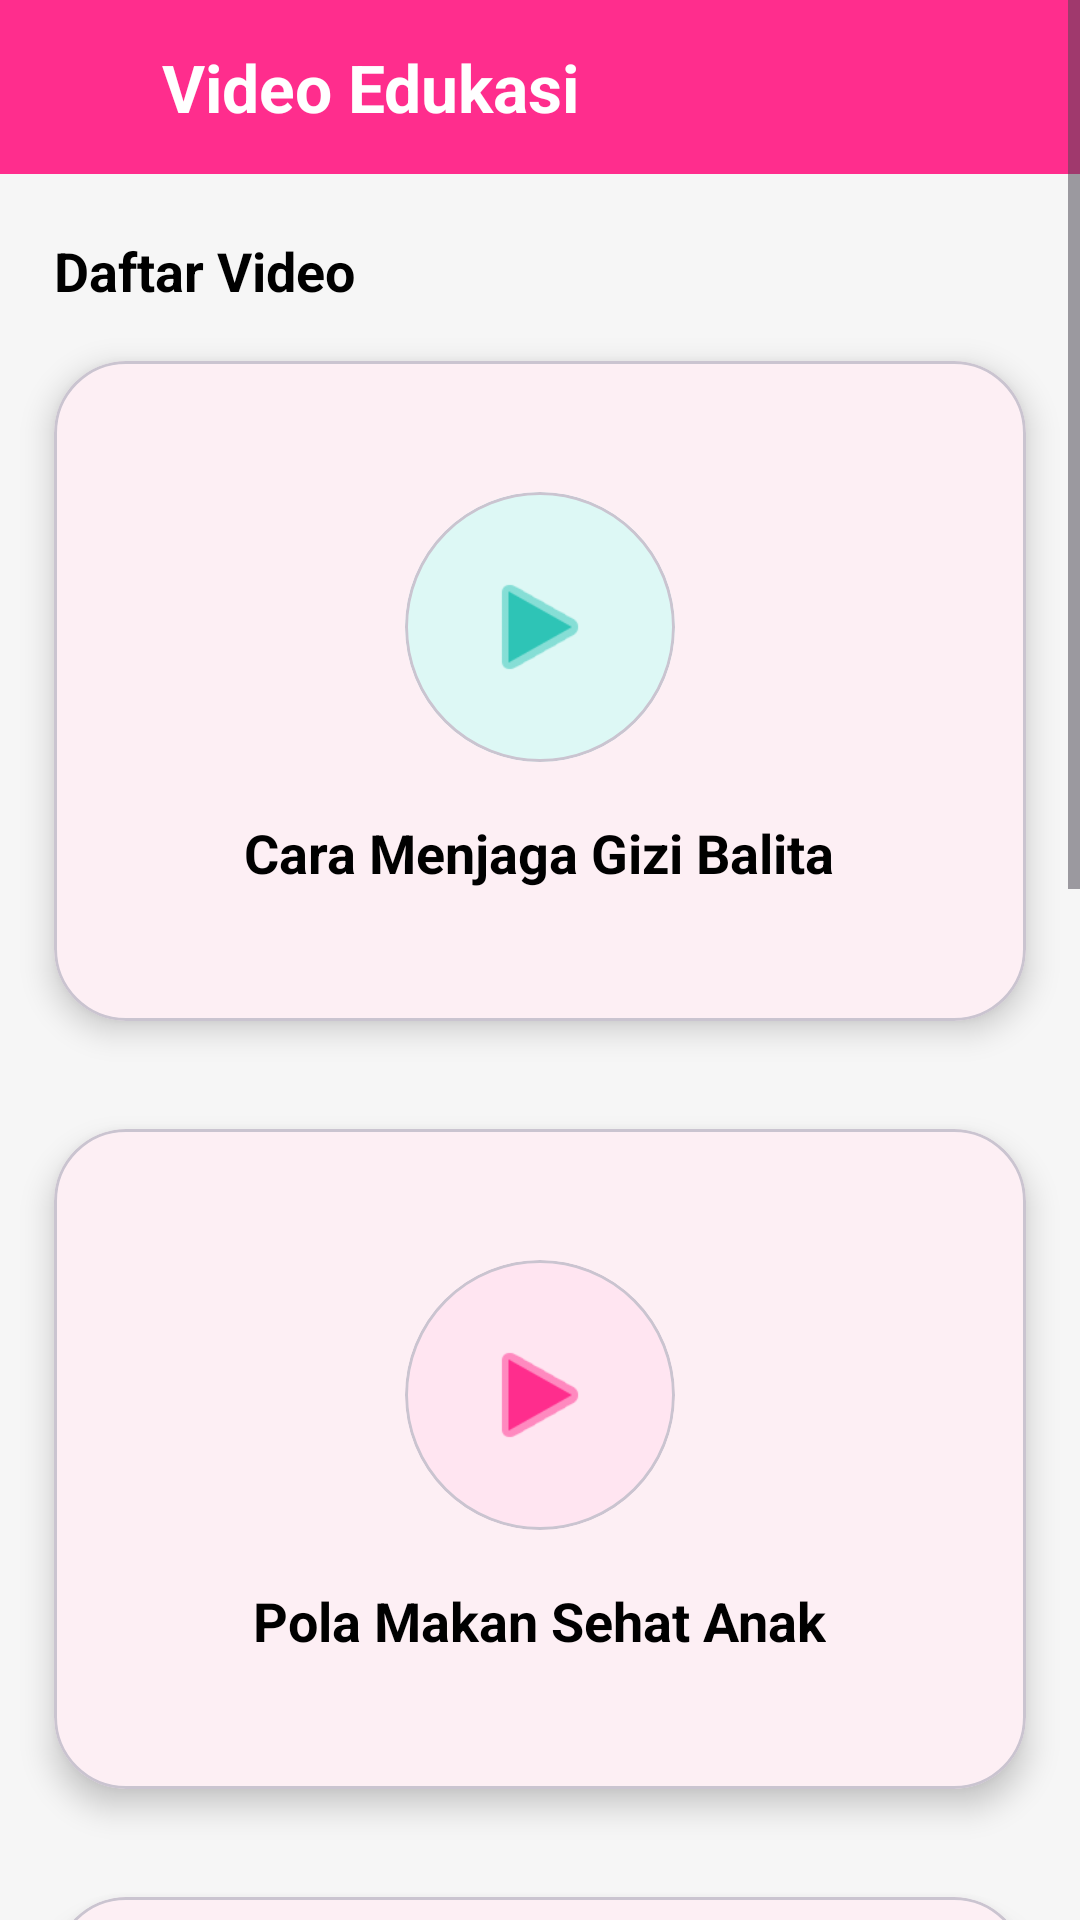

Layout XML and referenced resources for this Android screen:
<!-- AndroidManifest.xml: application theme Theme.SiBunda -->
<!-- res/layout/fragment_video_edukasi.xml -->
<?xml version="1.0" encoding="utf-8"?>
<ScrollView xmlns:android="http://schemas.android.com/apk/res/android"
    xmlns:app="http://schemas.android.com/apk/res-auto"
    android:layout_width="match_parent"
    android:layout_height="match_parent"
    android:background="#F6F6F6">

    <LinearLayout
        android:layout_width="match_parent"
        android:layout_height="wrap_content"
        android:orientation="vertical">

        
        <LinearLayout
            android:layout_width="match_parent"
            android:layout_height="58dp"
            android:background="#FF2D8D"
            android:gravity="center_vertical"
            android:paddingHorizontal="16dp">

            <ImageView
                android:id="@+id/btnBack"
                android:layout_width="24dp"
                android:layout_height="24dp"
                android:src="@drawable/ic_menu"
                app:tint="#FFFFFF"
                android:contentDescription="@string/back" />

            <TextView
                android:layout_width="wrap_content"
                android:layout_height="wrap_content"
                android:layout_marginStart="14dp"
                android:text="@string/video_edukasi"
                android:textColor="#FFFFFF"
                android:textSize="22sp"
                android:textStyle="bold" />
        </LinearLayout>

        <TextView
            android:layout_width="wrap_content"
            android:layout_height="wrap_content"
            android:layout_marginStart="18dp"
            android:layout_marginTop="20dp"
            android:text="@string/daftar_video"
            android:textColor="#000000"
            android:textSize="18sp"
            android:textStyle="bold" />

        
        <com.google.android.material.card.MaterialCardView
            android:id="@+id/cardVideo1"
            android:layout_width="match_parent"
            android:layout_height="220dp"
            android:layout_margin="18dp"
            app:cardCornerRadius="24dp"
            app:cardElevation="6dp">
            <LinearLayout
                android:layout_width="match_parent"
                android:layout_height="match_parent"
                android:gravity="center"
                android:orientation="vertical">
                <com.google.android.material.card.MaterialCardView
                    android:layout_width="90dp"
                    android:layout_height="90dp"
                    app:cardBackgroundColor="#DDF8F5"
                    app:cardCornerRadius="45dp">
                    <ImageView
                        android:layout_width="match_parent"
                        android:layout_height="match_parent"
                        android:padding="24dp"
                        android:src="@android:drawable/ic_media_play"
                        app:tint="#2EC4B6"
                        android:contentDescription="@string/video_edukasi" />
                </com.google.android.material.card.MaterialCardView>
                <TextView
                    android:layout_width="wrap_content"
                    android:layout_height="wrap_content"
                    android:layout_marginTop="18dp"
                    android:text="@string/cara_menjaga_gizi"
                    android:textColor="#000000"
                    android:textSize="18sp"
                    android:textStyle="bold" />
            </LinearLayout>
        </com.google.android.material.card.MaterialCardView>

        
        <com.google.android.material.card.MaterialCardView
            android:id="@+id/cardVideo2"
            android:layout_width="match_parent"
            android:layout_height="220dp"
            android:layout_margin="18dp"
            app:cardCornerRadius="24dp"
            app:cardElevation="6dp">
            <LinearLayout
                android:layout_width="match_parent"
                android:layout_height="match_parent"
                android:gravity="center"
                android:orientation="vertical">
                <com.google.android.material.card.MaterialCardView
                    android:layout_width="90dp"
                    android:layout_height="90dp"
                    app:cardBackgroundColor="#FFE5F1"
                    app:cardCornerRadius="45dp">
                    <ImageView
                        android:layout_width="match_parent"
                        android:layout_height="match_parent"
                        android:padding="24dp"
                        android:src="@android:drawable/ic_media_play"
                        app:tint="#FF2D8D"
                        android:contentDescription="@string/video_edukasi" />
                </com.google.android.material.card.MaterialCardView>
                <TextView
                    android:layout_width="wrap_content"
                    android:layout_height="wrap_content"
                    android:layout_marginTop="18dp"
                    android:text="@string/pola_makan_sehat"
                    android:textColor="#000000"
                    android:textSize="18sp"
                    android:textStyle="bold" />
            </LinearLayout>
        </com.google.android.material.card.MaterialCardView>

        
        <com.google.android.material.card.MaterialCardView
            android:id="@+id/cardVideo3"
            android:layout_width="match_parent"
            android:layout_height="220dp"
            android:layout_margin="18dp"
            app:cardCornerRadius="24dp"
            app:cardElevation="6dp">
            <LinearLayout
                android:layout_width="match_parent"
                android:layout_height="match_parent"
                android:gravity="center"
                android:orientation="vertical">
                <com.google.android.material.card.MaterialCardView
                    android:layout_width="90dp"
                    android:layout_height="90dp"
                    app:cardBackgroundColor="#DDF8F5"
                    app:cardCornerRadius="45dp">
                    <ImageView
                        android:layout_width="match_parent"
                        android:layout_height="match_parent"
                        android:padding="24dp"
                        android:src="@android:drawable/ic_media_play"
                        app:tint="#2EC4B6"
                        android:contentDescription="@string/video_edukasi" />
                </com.google.android.material.card.MaterialCardView>
                <TextView
                    android:layout_width="wrap_content"
                    android:layout_height="wrap_content"
                    android:layout_marginTop="18dp"
                    android:text="@string/pentingnya_imunisasi"
                    android:textColor="#000000"
                    android:textSize="18sp"
                    android:textStyle="bold" />
            </LinearLayout>
        </com.google.android.material.card.MaterialCardView>

        
        <com.google.android.material.card.MaterialCardView
            android:id="@+id/cardVideo4"
            android:layout_width="match_parent"
            android:layout_height="220dp"
            android:layout_margin="18dp"
            app:cardCornerRadius="24dp"
            app:cardElevation="6dp">
            <LinearLayout
                android:layout_width="match_parent"
                android:layout_height="match_parent"
                android:gravity="center"
                android:orientation="vertical">
                <com.google.android.material.card.MaterialCardView
                    android:layout_width="90dp"
                    android:layout_height="90dp"
                    app:cardBackgroundColor="#FFE5F1"
                    app:cardCornerRadius="45dp">
                    <ImageView
                        android:layout_width="match_parent"
                        android:layout_height="match_parent"
                        android:padding="24dp"
                        android:src="@android:drawable/ic_media_play"
                        app:tint="#FF2D8D"
                        android:contentDescription="@string/video_edukasi" />
                </com.google.android.material.card.MaterialCardView>
                <TextView
                    android:layout_width="wrap_content"
                    android:layout_height="wrap_content"
                    android:layout_marginTop="18dp"
                    android:text="@string/perawatan_bayi_video"
                    android:textColor="#000000"
                    android:textSize="18sp"
                    android:textStyle="bold" />
            </LinearLayout>
        </com.google.android.material.card.MaterialCardView>

        
        <com.google.android.material.card.MaterialCardView
            android:id="@+id/cardVideo5"
            android:layout_width="match_parent"
            android:layout_height="220dp"
            android:layout_margin="18dp"
            android:layout_marginBottom="24dp"
            app:cardCornerRadius="24dp"
            app:cardElevation="6dp">
            <LinearLayout
                android:layout_width="match_parent"
                android:layout_height="match_parent"
                android:gravity="center"
                android:orientation="vertical">
                <com.google.android.material.card.MaterialCardView
                    android:layout_width="90dp"
                    android:layout_height="90dp"
                    app:cardBackgroundColor="#DDF8F5"
                    app:cardCornerRadius="45dp">
                    <ImageView
                        android:layout_width="match_parent"
                        android:layout_height="match_parent"
                        android:padding="24dp"
                        android:src="@android:drawable/ic_media_play"
                        app:tint="#2EC4B6"
                        android:contentDescription="@string/video_edukasi" />
                </com.google.android.material.card.MaterialCardView>
                <TextView
                    android:layout_width="wrap_content"
                    android:layout_height="wrap_content"
                    android:layout_marginTop="18dp"
                    android:text="@string/tumbuh_kembang_anak_video"
                    android:textColor="#000000"
                    android:textSize="18sp"
                    android:textStyle="bold" />
            </LinearLayout>
        </com.google.android.material.card.MaterialCardView>

    </LinearLayout>
</ScrollView>
<!-- resources referenced by this layout -->
<resources>
  <string name="back">Kembali</string>
  <string name="cara_menjaga_gizi">Cara Menjaga Gizi Balita</string>
  <string name="daftar_video">Daftar Video</string>
  <string name="pentingnya_imunisasi">Pentingnya Imunisasi</string>
  <string name="perawatan_bayi_video">Perawatan Bayi</string>
  <string name="pola_makan_sehat">Pola Makan Sehat Anak</string>
  <string name="tumbuh_kembang_anak_video">Tumbuh Kembang Anak</string>
  <string name="video_edukasi">Video Edukasi</string>
  <style name="Theme.SiBunda" parent="Base.Theme.SiBunda" />
  <style name="Base.Theme.SiBunda" parent="Theme.Material3.DayNight.NoActionBar">
          <item name="colorPrimary">@color/primary</item>
          <item name="colorOnPrimary">@color/onPrimary</item>
          <item name="colorPrimaryContainer">@color/primaryContainer</item>
          <item name="colorOnPrimaryContainer">@color/onPrimaryContainer</item>
          <item name="colorSecondary">@color/secondary</item>
          <item name="colorOnSecondary">@color/onSecondary</item>
          <item name="colorSecondaryContainer">@color/secondaryContainer</item>
          <item name="colorOnSecondaryContainer">@color/onSecondaryContainer</item>
          <item name="android:windowBackground">@color/background</item>
          <item name="colorSurface">@color/surface</item>
          <item name="colorOnSurface">@color/onSurface</item>
      </style>
  <color name="primary">#F48FB1</color>
  <color name="onPrimary">#FFFFFF</color>
  <color name="primaryContainer">#FFD6E7</color>
  <color name="onPrimaryContainer">#3B001A</color>
  <color name="secondary">#7BB8FF</color>
  <color name="onSecondary">#FFFFFF</color>
  <color name="secondaryContainer">#D1E4FF</color>
  <color name="onSecondaryContainer">#001D36</color>
  <color name="background">#FFFBFD</color>
  <color name="surface">#FFFBFD</color>
  <color name="onSurface">#1F1A1C</color>
</resources>
